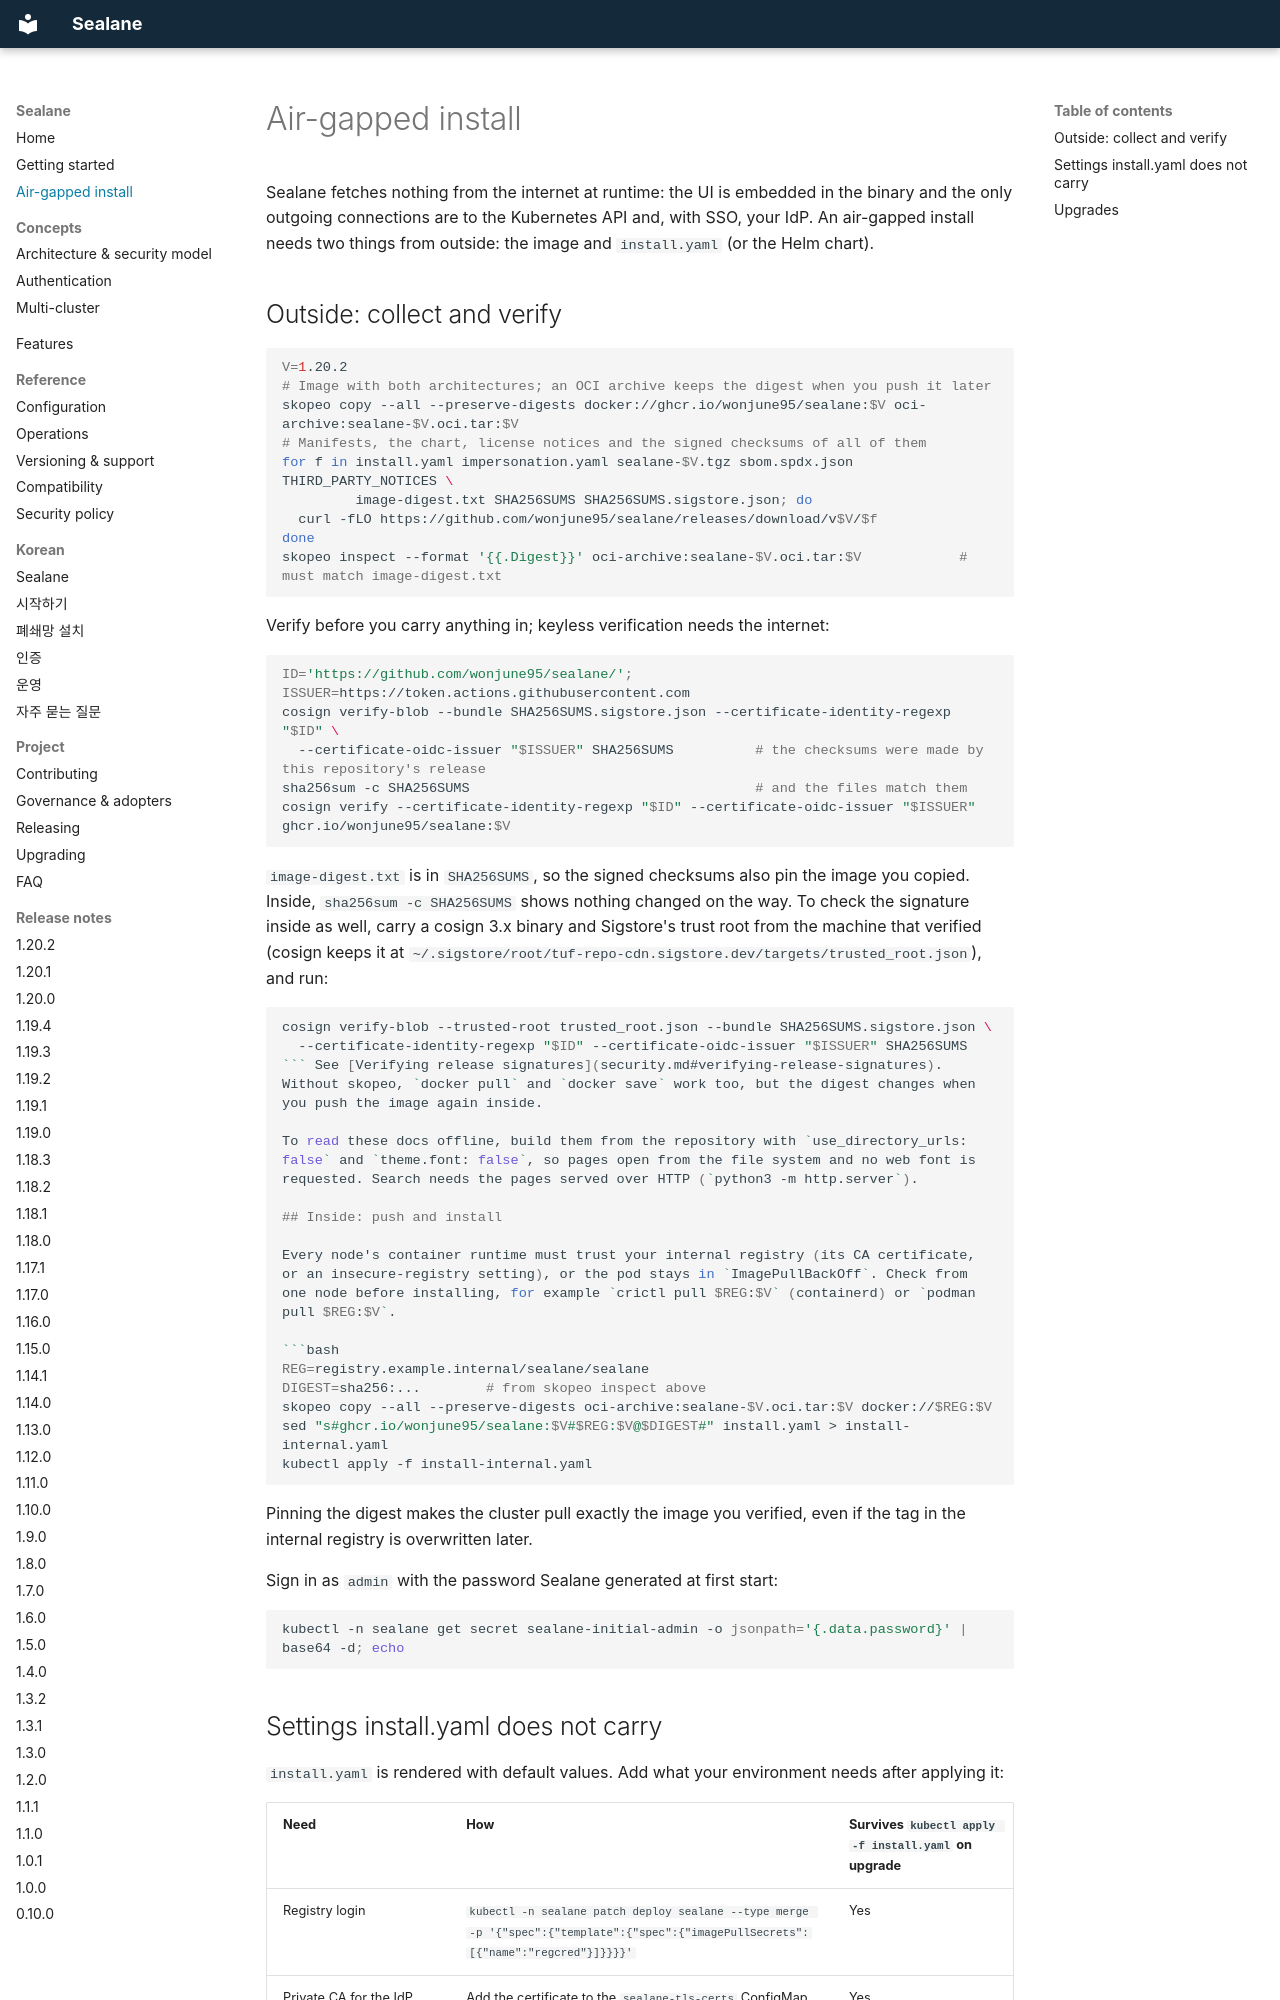

repository: wonjune95/sealane · page: air-gapped/index.html · generator: mkdocs

# Air-gapped install

Sealane fetches nothing from the internet at runtime: the UI is embedded in the binary and the only outgoing connections are to the Kubernetes API and, with SSO, your IdP. An air-gapped install needs two things from outside: the image and `install.yaml` (or the Helm chart).

## Outside: collect and verify

```bash
V=1.20.2
# Image with both architectures; an OCI archive keeps the digest when you push it later
skopeo copy --all --preserve-digests docker://ghcr.io/wonjune95/sealane:$V oci-archive:sealane-$V.oci.tar:$V
# Manifests, the chart, license notices and the signed checksums of all of them
for f in install.yaml impersonation.yaml sealane-$V.tgz sbom.spdx.json THIRD_PARTY_NOTICES \
         image-digest.txt SHA256SUMS SHA256SUMS.sigstore.json; do
  curl -fLO https://github.com/wonjune95/sealane/releases/download/v$V/$f
done
skopeo inspect --format '{{.Digest}}' oci-archive:sealane-$V.oci.tar:$V            # must match image-digest.txt
```

Verify before you carry anything in; keyless verification needs the internet:

```bash
ID='https://github.com/wonjune95/sealane/'; ISSUER=https://token.actions.githubusercontent.com
cosign verify-blob --bundle SHA256SUMS.sigstore.json --certificate-identity-regexp "$ID" \
  --certificate-oidc-issuer "$ISSUER" SHA256SUMS          # the checksums were made by this repository's release
sha256sum -c SHA256SUMS                                   # and the files match them
cosign verify --certificate-identity-regexp "$ID" --certificate-oidc-issuer "$ISSUER" ghcr.io/wonjune95/sealane:$V
```

`image-digest.txt` is in `SHA256SUMS`, so the signed checksums also pin the image you copied. Inside, `sha256sum -c SHA256SUMS` shows nothing changed on the way. To check the signature inside as well, carry a cosign 3.x binary and Sigstore's trust root from the machine that verified (cosign keeps it at `~/.sigstore/root/tuf-repo-cdn.sigstore.dev/targets/trusted_root.json`), and run:

```bash
cosign verify-blob --trusted-root trusted_root.json --bundle SHA256SUMS.sigstore.json \
  --certificate-identity-regexp "$ID" --certificate-oidc-issuer "$ISSUER" SHA256SUMS
``` See [Verifying release signatures](security.md#verifying-release-signatures). Without skopeo, `docker pull` and `docker save` work too, but the digest changes when you push the image again inside.

To read these docs offline, build them from the repository with `use_directory_urls: false` and `theme.font: false`, so pages open from the file system and no web font is requested. Search needs the pages served over HTTP (`python3 -m http.server`).

## Inside: push and install

Every node's container runtime must trust your internal registry (its CA certificate, or an insecure-registry setting), or the pod stays in `ImagePullBackOff`. Check from one node before installing, for example `crictl pull $REG:$V` (containerd) or `podman pull $REG:$V`.

```bash
REG=registry.example.internal/sealane/sealane
DIGEST=sha256:...        # from skopeo inspect above
skopeo copy --all --preserve-digests oci-archive:sealane-$V.oci.tar:$V docker://$REG:$V
sed "s#ghcr.io/wonjune95/sealane:$V#$REG:$V@$DIGEST#" install.yaml > install-internal.yaml
kubectl apply -f install-internal.yaml
```

Pinning the digest makes the cluster pull exactly the image you verified, even if the tag in the internal registry is overwritten later.

Sign in as `admin` with the password Sealane generated at first start:

```bash
kubectl -n sealane get secret sealane-initial-admin -o jsonpath='{.data.password}' | base64 -d; echo
```
